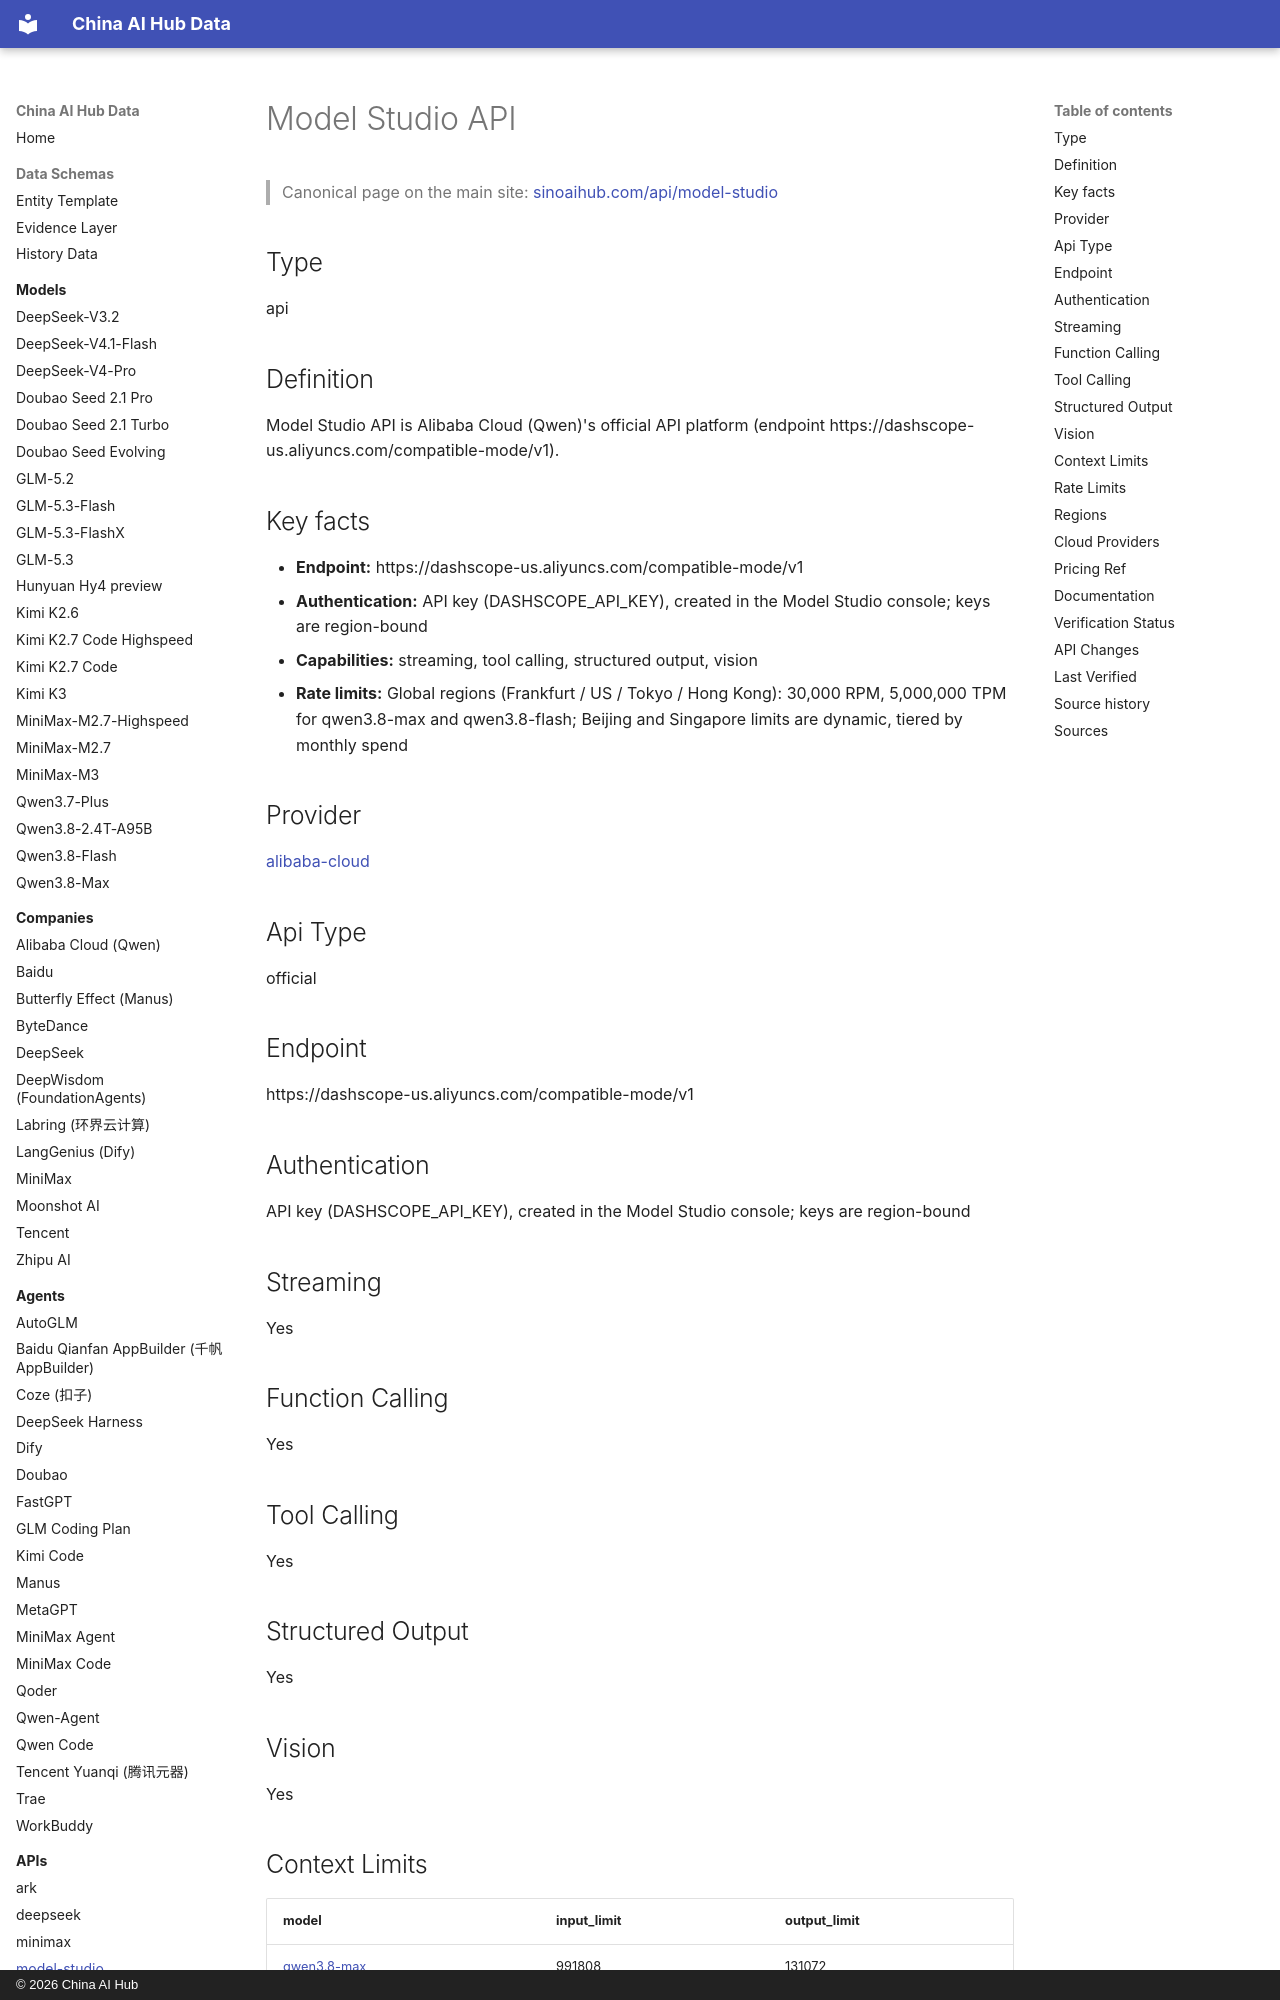

repository: martinxionbiotech-max/china-ai-hub-data · page: apis/model-studio/index.html · generator: mkdocs · copyright: © 2026 China AI Hub

# Model Studio API

<script type="application/ld+json">
{
  "@context": "https://schema.org",
  "@graph": [
    {
      "@type": "APIReference",
      "@id": "https://sinoaihub.com/api/model-studio",
      "name": "Model Studio API",
      "url": "https://sinoaihub.com/api/model-studio",
      "mainEntityOfPage": "https://data.sinoaihub.com/apis/model-studio/",
      "provider": {
        "@type": "Organization",
        "name": "Alibaba Cloud (Qwen)",
        "@id": "https://sinoaihub.com/companies/alibaba-cloud",
        "url": "https://sinoaihub.com/companies/alibaba-cloud"
      },
      "documentation": "https://www.alibabacloud.com/help/en/model-studio/"
    },
    {
      "@type": "BreadcrumbList",
      "itemListElement": [
        {
          "@type": "ListItem",
          "position": 1,
          "name": "Home",
          "item": "https://data.sinoaihub.com/"
        },
        {
          "@type": "ListItem",
          "position": 2,
          "name": "APIs",
          "item": "https://data.sinoaihub.com/apis/"
        },
        {
          "@type": "ListItem",
          "position": 3,
          "name": "Model Studio API",
          "item": "https://data.sinoaihub.com/apis/model-studio/"
        }
      ]
    }
  ]
}
</script>
> Canonical page on the main site: [sinoaihub.com/api/model-studio](https://sinoaihub.com/api/model-studio)

## Type

api


## Definition

Model Studio API is Alibaba Cloud (Qwen)'s official API platform (endpoint https://dashscope-us.aliyuncs.com/compatible-mode/v1).

## Key facts

- **Endpoint:** https://dashscope-us.aliyuncs.com/compatible-mode/v1
- **Authentication:** API key (DASHSCOPE_API_KEY), created in the Model Studio console; keys are region-bound
- **Capabilities:** streaming, tool calling, structured output, vision
- **Rate limits:** Global regions (Frankfurt / US / Tokyo / Hong Kong): 30,000 RPM, 5,000,000 TPM for qwen3.8-max and qwen3.8-flash; Beijing and Singapore limits are dynamic, tiered by monthly spend

## Provider

[alibaba-cloud](../companies/alibaba-cloud.md)

## Api Type

official
